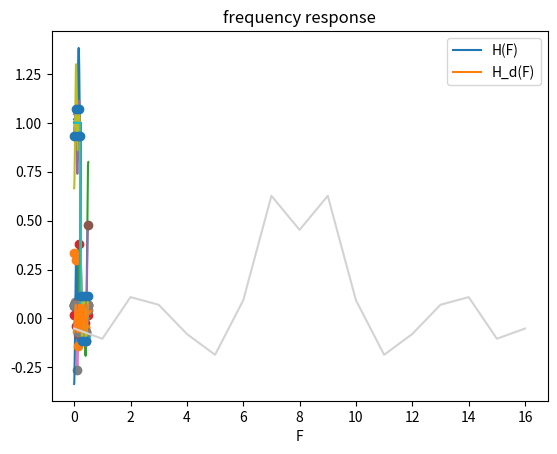

Write the Python code that produced this figure. (Note: this script raises an exception after producing the figure.)
# -*- coding: utf-8 -*-
"""
Created on Fri Mar 11 14:12:46 2022

@author: dicky1031
"""

import numpy as np
import math 
import matplotlib.pyplot as plt


N = 17;
fs = 6000;
pass_band = [i/fs for i in range(1,1200)]
transition_band = [i/fs for i in range(1200,1500)]
pass_band_2 = [i/fs for i in range(1501,3000)]
# W_F = 1; W_F = 0.6;
delta = 0.0001; 

k = int((N-1)/2)
F1 = np.linspace(0.0,1200/fs,int((k+2)/2))
F2 = np.linspace(1500/fs, 3000/fs,int((k+2)/2))
F0 = np.array([0, 0.05, 0.1, 0.2, 0.25, 0.3, 0.35, 0.4, 0.45, 0.5])

max_err = [10];

while True:
    A = np.zeros([k+2,k+2])
    hd = np.zeros(k+2)
    for m in range(0,k+2):
        for n in range(0,k+1):
            A[m,n] = math.cos(2*math.pi*n*F0[m])
        if F0[m] <= 1350/fs:
            A[m,n+1] = 1/1*float((-1)**m)
            hd[m] = 1
        else:
            A[m,n+1] = (1/0.6)*float((-1)**m)
            hd[m] = 0
            
    Ainv = np.linalg.inv(A)
    s = Ainv.dot(hd)
    
    F = np.linspace(0,0.5,1000)
    R = np.zeros([F.shape[0]])
    hd = np.zeros([F.shape[0]])
    w = np.zeros([F.shape[0]])
    for f in range(0,F.shape[0]):
        temp = 0;
        for n in range(0,k+1):
            temp += s[n]*math.cos(2*math.pi*n*F[f])
        R[f] = temp
        if F[f] <= 1350/fs:
            hd[f] = 1
        else:
            hd[f] = 0
        if F[f] <= 1200/fs:
            w[f] = 1
        elif F[f] >= 1500/fs:
            w[f] = 0.6
        else:
            w[f] = 0
    
    
    err = (R - hd)*w
    extrem_F = [];
    extrem_R = [];
    boundary_F = [];
    boundary_R = [];
    
    for i in range(0,F.shape[0]):
        if i == 0:
            if (err[i] > 0) & (err[i] > err[i+1]):
                boundary_F.append(F[i])
                boundary_R.append(abs(err[i]))
            elif (err[i] < 0) & (err[i] <= err[i+1]):
                boundary_F.append(F[i])
                boundary_R.append(abs(err[i]))
        elif i == (F.shape[0]-1):
            if (err[i] > err[i-1]) & (err[i] > 0):
                boundary_F.append(F[i])
                boundary_R.append(abs(err[i]))
            elif (err[i] < err[i-1]) & (err[i] < 0):
                boundary_F.append(F[i])
                boundary_R.append(abs(err[i]))
        else:
            if (err[i]>err[i+1]) & (err[i]>err[i-1]):
                extrem_F.append(F[i])
                extrem_R.append(err[i])
            elif (err[i]<err[i+1]) & (err[i]<err[i-1]):
                extrem_F.append(F[i])
                extrem_R.append(err[i])
    
    while(len(extrem_R) < (k+2)):
        tempR = max(boundary_R)
        for i in range(0,len(boundary_R)):
            if tempR == boundary_R[i]:
                idx = i
        boundary_R.remove(tempR)
        extrem_R.append(tempR)
        tempF = boundary_F[idx]
        boundary_F.remove(tempF)
        extrem_F.append(tempF)
        
        
    (extrem_F,extrem_R) = (list(t) for t in zip(*sorted(zip(extrem_F, extrem_R))))
        
    
    F0 = np.array(extrem_F)
    
    plt.plot(F,R,F,hd)
    plt.show()
    
    plt.plot(F,err,extrem_F,extrem_R,'o')
    plt.show()

    
    
    
    max_err.append(max(abs(err)));
    if (((max_err[-2]-max_err[-1]) < delta) & ((max_err[-2]-max_err[-1])>0)):
        break


err = (R - hd)*w
extrem_F = [];
extrem_R = [];
boundary_F = [];
boundary_R = [];

for i in range(0,F.shape[0]):
    if i == 0:
        if (err[i] > 0) & (err[i] > err[i+1]):
            boundary_F.append(F[i])
            boundary_R.append(abs(R[i]))
        elif (err[i] < 0) & (err[i] <= err[i+1]):
            boundary_F.append(F[i])
            boundary_R.append(abs(R[i]))
    elif i == (F.shape[0]-1):
        if (err[i] > err[i-1]) & (err[i] > 0):
            boundary_F.append(F[i])
            boundary_R.append(abs(R[i]))
        elif (err[i] < err[i-1]) & (err[i] < 0):
            boundary_F.append(F[i])
            boundary_R.append(abs(R[i]))
    else:
        if (err[i]>err[i+1]) & (err[i]>err[i-1]):
            extrem_F.append(F[i])
            extrem_R.append(R[i])
        elif (err[i]<err[i+1]) & (err[i]<err[i-1]):
            extrem_F.append(F[i])
            extrem_R.append(R[i])

while(len(extrem_R) < (k+2)):
    tempR = max(boundary_R)
    for i in range(0,len(boundary_R)):
        if tempR == boundary_R[i]:
            idx = i
    boundary_R.remove(tempR)
    extrem_R.append(tempR)
    tempF = boundary_F[idx]
    boundary_F.remove(tempF)
    extrem_F.append(tempF)
    
(extrem_F,extrem_R) = (list(t) for t in zip(*sorted(zip(extrem_F, extrem_R))))
    

F0 = np.array(extrem_F)
plt.plot(F,R,F,hd,extrem_F,extrem_R,'o')
plt.xlabel('F')
plt.legend(['H(F)','H_d(F)'])
plt.title('frequency response')
plt.show()

plt.plot(F,err)
plt.show()

print('  iteration |   error')
for i in range(1,len(max_err)):
    print(f'\t{i}_th    |   {max_err[i]:.4f}')
    
h_n = np.zeros([N])
y = np.zeros([N])
for i in range(0,s.shape[0]-1):
    h_n[k-i] = s[i];
    h_n[k+i] = s[i];

plt.plot(h_n,color='lightgrey')
plt.plot(n,y,color='black')
n = np.linspace(0,16,17)
plt.bar(n,h_n,width=0.2,color='lightgrey')
plt.scatter(n,h_n,color='lightgrey')
plt.xlabel('n')
plt.ylabel('h[n]')
plt.title(' impulse response h[n]')
plt.show()
